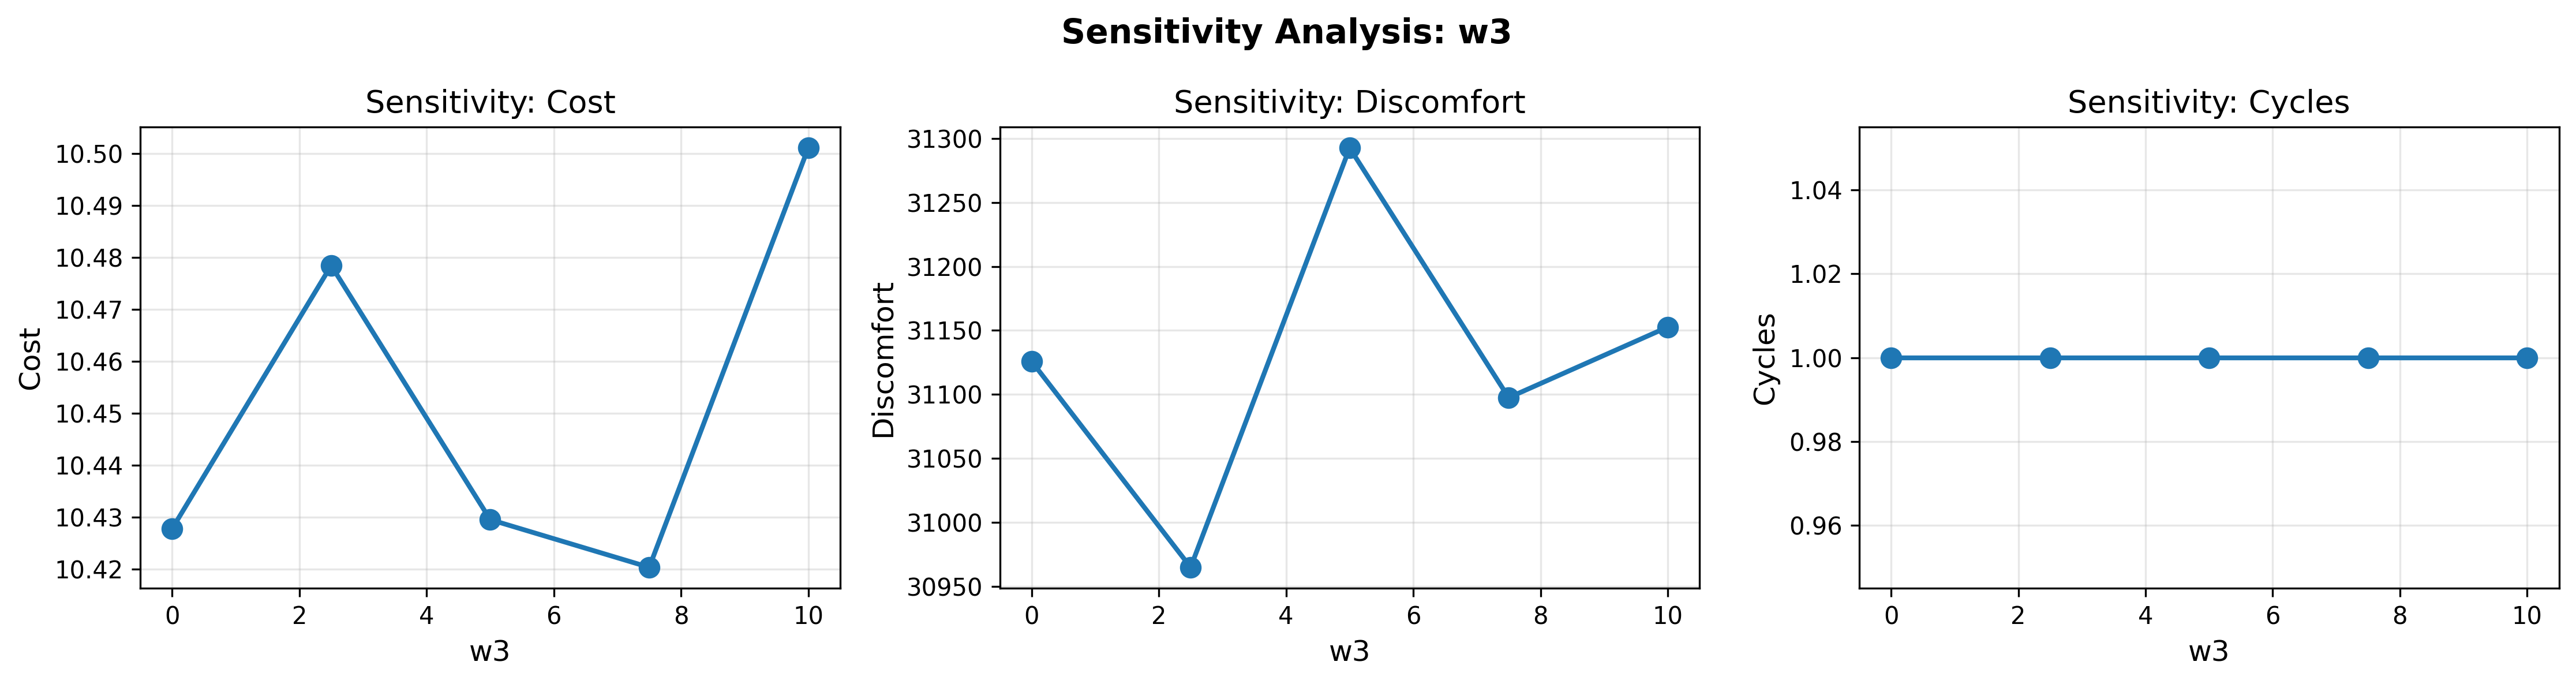

The table this chart was drawn from, first rows:
parameter, value, cost, discomfort, cycles, avg_cycle_duration, short_cycling_violations, peak_load
w3, 0.0, 10.43, 31126, 1, 0.0, 1, 1.879
w3, 2.5, 10.48, 30965, 1, 0.0, 1, 1.88
w3, 5.0, 10.43, 31293, 1, 0.0, 1, 1.863
w3, 7.5, 10.42, 31097, 1, 0.0, 1, 1.845
w3, 10.0, 10.5, 31153, 1, 0.0, 1, 1.793
